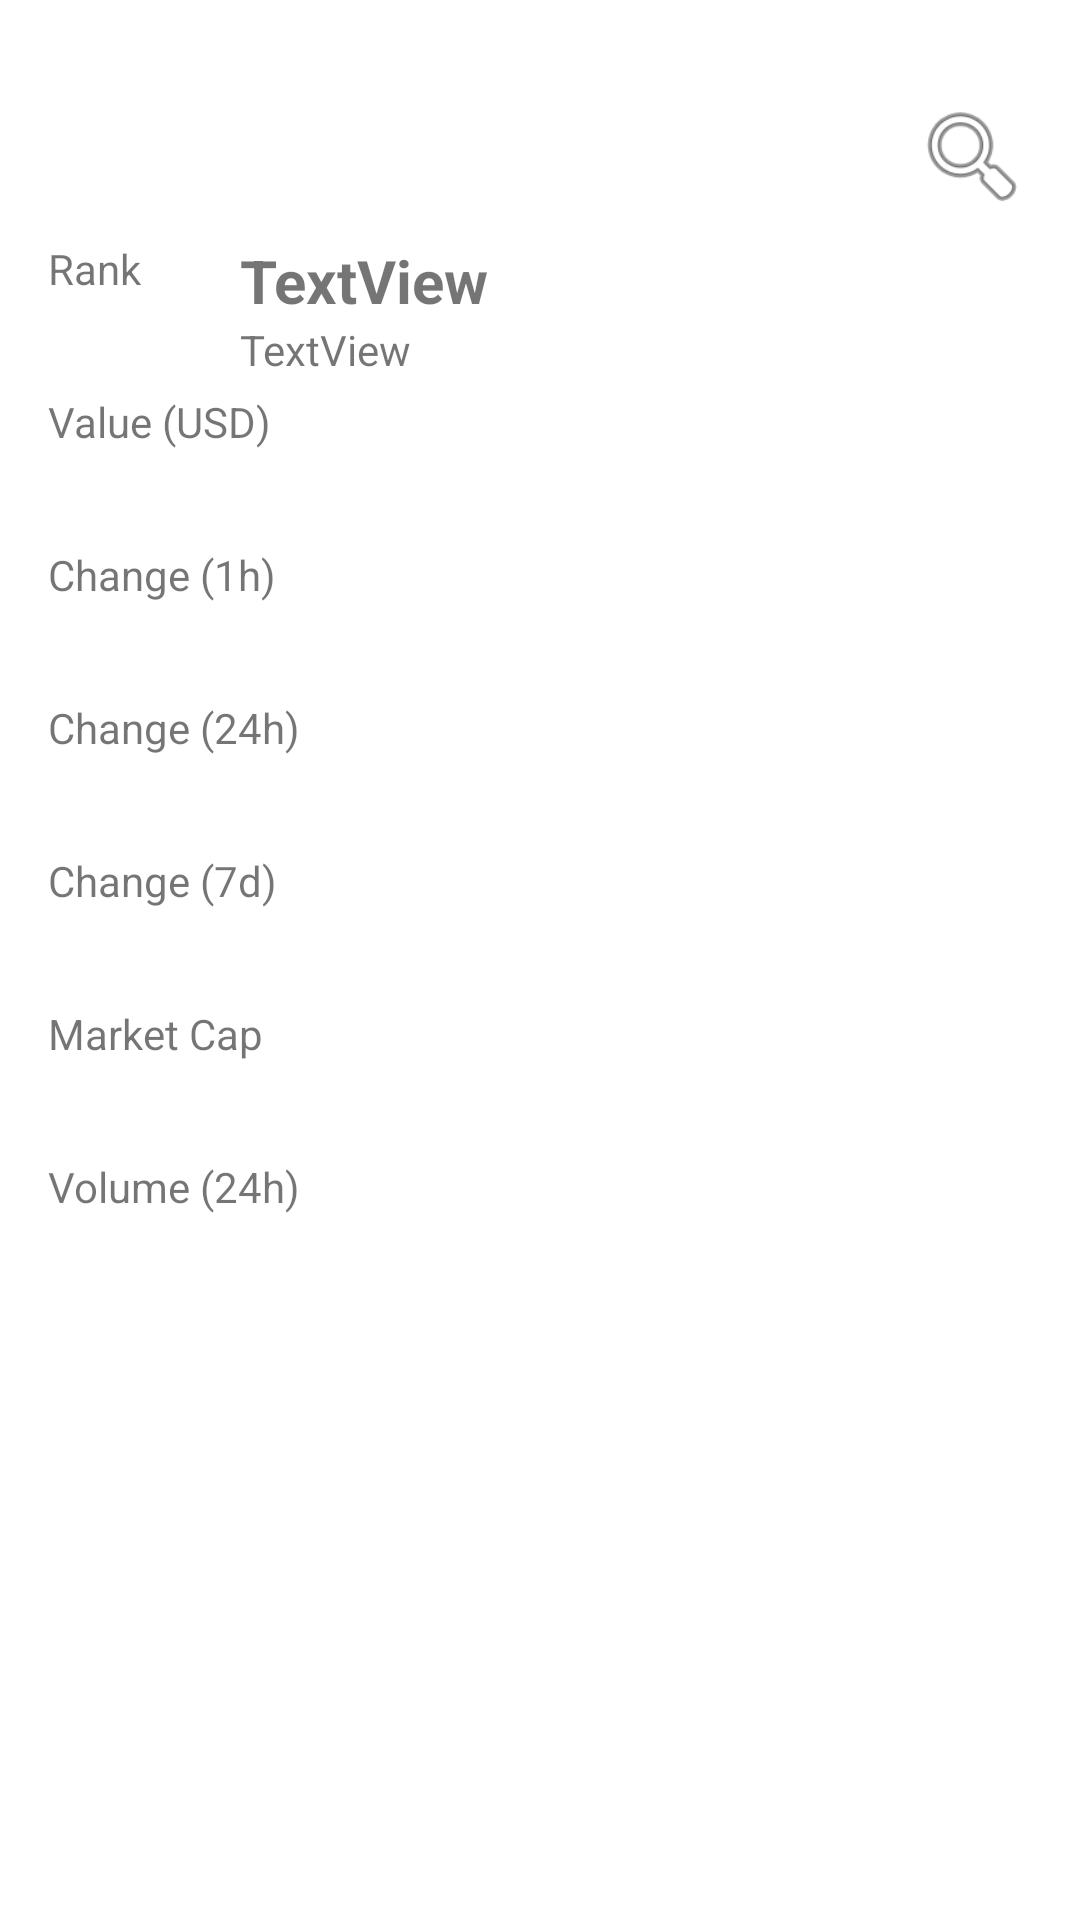

Reconstruct the res/layout file that produces this screen, plus the resources it refers to.
<!-- AndroidManifest.xml: application theme Theme.INFS3634Lab -->
<!-- res/layout/activity_detail.xml -->
<?xml version="1.0" encoding="utf-8"?>
<androidx.constraintlayout.widget.ConstraintLayout xmlns:android="http://schemas.android.com/apk/res/android"
    xmlns:app="http://schemas.android.com/apk/res-auto"
    xmlns:tools="http://schemas.android.com/tools"
    android:layout_width="match_parent"
    android:layout_height="match_parent"
    android:backgroundTint="#DF0404"
    tools:context=".DetailActivity">

    <ImageView
        android:id="@+id/ivImage"
        android:layout_width="wrap_content"
        android:layout_height="wrap_content"
        android:layout_marginStart="16dp"
        android:layout_marginTop="16dp"
        app:layout_constraintStart_toStartOf="parent"
        app:layout_constraintTop_toTopOf="parent"
        app:srcCompat="@mipmap/ic_launcher_round" />

    <ImageView
        android:id="@+id/ivSearch"
        android:layout_width="40dp"
        android:layout_height="40dp"
        android:layout_marginTop="16dp"
        android:layout_marginEnd="16dp"
        app:layout_constraintEnd_toEndOf="parent"
        app:layout_constraintTop_toTopOf="@+id/ivImage"
        app:srcCompat="@android:drawable/ic_menu_search" />

    <TextView
        android:id="@+id/tvName"
        android:layout_width="0dp"
        android:layout_height="wrap_content"
        android:layout_marginStart="64dp"
        android:layout_marginTop="64dp"
        android:layout_marginEnd="32dp"
        android:text="TextView"
        android:textSize="20sp"
        android:textStyle="bold"
        app:layout_constraintEnd_toEndOf="parent"
        app:layout_constraintStart_toEndOf="@+id/ivImage"
        app:layout_constraintTop_toTopOf="@+id/ivImage" />

    <TextView
        android:id="@+id/tvSymbol"
        android:layout_width="wrap_content"
        android:layout_height="wrap_content"
        android:text="TextView"
        app:layout_constraintStart_toStartOf="@+id/tvName"
        app:layout_constraintTop_toBottomOf="@+id/tvName" />

    <TextView
        android:id="@+id/tvRankHeading"
        android:layout_width="wrap_content"
        android:layout_height="wrap_content"
        android:layout_marginTop="64dp"
        android:text="Rank"
        app:layout_constraintStart_toStartOf="@+id/ivImage"
        app:layout_constraintTop_toBottomOf="@+id/ivImage" />

    <TextView
        android:id="@+id/tvRank"
        android:layout_width="wrap_content"
        android:layout_height="wrap_content"
        app:layout_constraintStart_toStartOf="@+id/tvName"
        app:layout_constraintTop_toTopOf="@+id/tvRankHeading" />

    <TextView
        android:id="@+id/tvValueHeading"
        android:layout_width="wrap_content"
        android:layout_height="wrap_content"
        android:layout_marginTop="32dp"
        android:text="Value (USD)"
        app:layout_constraintStart_toStartOf="@+id/tvRankHeading"
        app:layout_constraintTop_toBottomOf="@+id/tvRankHeading" />

    <TextView
        android:id="@+id/tvValue"
        android:layout_width="wrap_content"
        android:layout_height="wrap_content"
        app:layout_constraintStart_toStartOf="@+id/tvName"
        app:layout_constraintTop_toTopOf="@+id/tvValueHeading" />

    <TextView
        android:id="@+id/tvChangeHourHeading"
        android:layout_width="wrap_content"
        android:layout_height="wrap_content"
        android:layout_marginTop="32dp"
        android:text="Change (1h)"
        app:layout_constraintStart_toStartOf="@+id/tvValueHeading"
        app:layout_constraintTop_toBottomOf="@+id/tvValueHeading" />

    <TextView
        android:id="@+id/tvChangeHour"
        android:layout_width="wrap_content"
        android:layout_height="wrap_content"
        app:layout_constraintStart_toStartOf="@+id/tvName"
        app:layout_constraintTop_toTopOf="@+id/tvChangeHourHeading" />

    <TextView
        android:id="@+id/tvChangeDayHeading"
        android:layout_width="wrap_content"
        android:layout_height="wrap_content"
        android:layout_marginTop="32dp"
        android:text="Change (24h)"
        app:layout_constraintStart_toStartOf="@+id/tvChangeHourHeading"
        app:layout_constraintTop_toBottomOf="@+id/tvChangeHourHeading" />

    <TextView
        android:id="@+id/tvChangeDay"
        android:layout_width="wrap_content"
        android:layout_height="wrap_content"
        app:layout_constraintStart_toStartOf="@+id/tvName"
        app:layout_constraintTop_toTopOf="@+id/tvChangeDayHeading" />

    <TextView
        android:id="@+id/tvChangeWeekHeading"
        android:layout_width="wrap_content"
        android:layout_height="wrap_content"
        android:layout_marginTop="32dp"
        android:text="Change (7d)"
        app:layout_constraintStart_toStartOf="@+id/tvChangeDayHeading"
        app:layout_constraintTop_toBottomOf="@+id/tvChangeDayHeading" />

    <TextView
        android:id="@+id/tvChangeWeek"
        android:layout_width="wrap_content"
        android:layout_height="wrap_content"
        app:layout_constraintStart_toStartOf="@+id/tvName"
        app:layout_constraintTop_toTopOf="@+id/tvChangeWeekHeading" />

    <TextView
        android:id="@+id/tvMarketHeading"
        android:layout_width="wrap_content"
        android:layout_height="wrap_content"
        android:layout_marginTop="32dp"
        android:text="Market Cap"
        app:layout_constraintStart_toStartOf="@+id/tvChangeWeekHeading"
        app:layout_constraintTop_toBottomOf="@+id/tvChangeWeekHeading" />

    <TextView
        android:id="@+id/tvMarket"
        android:layout_width="wrap_content"
        android:layout_height="wrap_content"
        app:layout_constraintStart_toStartOf="@+id/tvName"
        app:layout_constraintTop_toTopOf="@+id/tvMarketHeading" />

    <TextView
        android:id="@+id/tvVolumeHeading"
        android:layout_width="wrap_content"
        android:layout_height="wrap_content"
        android:layout_marginTop="32dp"
        android:text="Volume (24h)"
        app:layout_constraintStart_toStartOf="@+id/tvMarketHeading"
        app:layout_constraintTop_toBottomOf="@+id/tvMarketHeading" />

    <TextView
        android:id="@+id/tvVolume"
        android:layout_width="wrap_content"
        android:layout_height="wrap_content"
        app:layout_constraintStart_toStartOf="@+id/tvName"
        app:layout_constraintTop_toTopOf="@+id/tvVolumeHeading" />

</androidx.constraintlayout.widget.ConstraintLayout>
<!-- resources referenced by this layout -->
<resources>
  <style name="Theme.INFS3634Lab" parent="Theme.MaterialComponents.DayNight.DarkActionBar">
          
          <item name="colorPrimary">@color/purple_500</item>
          <item name="colorPrimaryVariant">@color/purple_700</item>
          <item name="colorOnPrimary">@color/white</item>
          
          <item name="colorSecondary">@color/teal_200</item>
          <item name="colorSecondaryVariant">@color/teal_700</item>
          <item name="colorOnSecondary">@color/black</item>
          
          <item name="android:statusBarColor">?attr/colorPrimaryVariant</item>
          
      </style>
  <!-- not gathered from this repository: default colours our renderer supplied (Android Studio template values) -->
  <color name="purple_500">#FF6200EE</color>
  <color name="purple_700">#FF3700B3</color>
  <color name="teal_200">#FF03DAC5</color>
  <color name="teal_700">#FF018786</color>
  <color name="black">#FF000000</color>
  <color name="white">#FFFFFFFF</color>
</resources>
